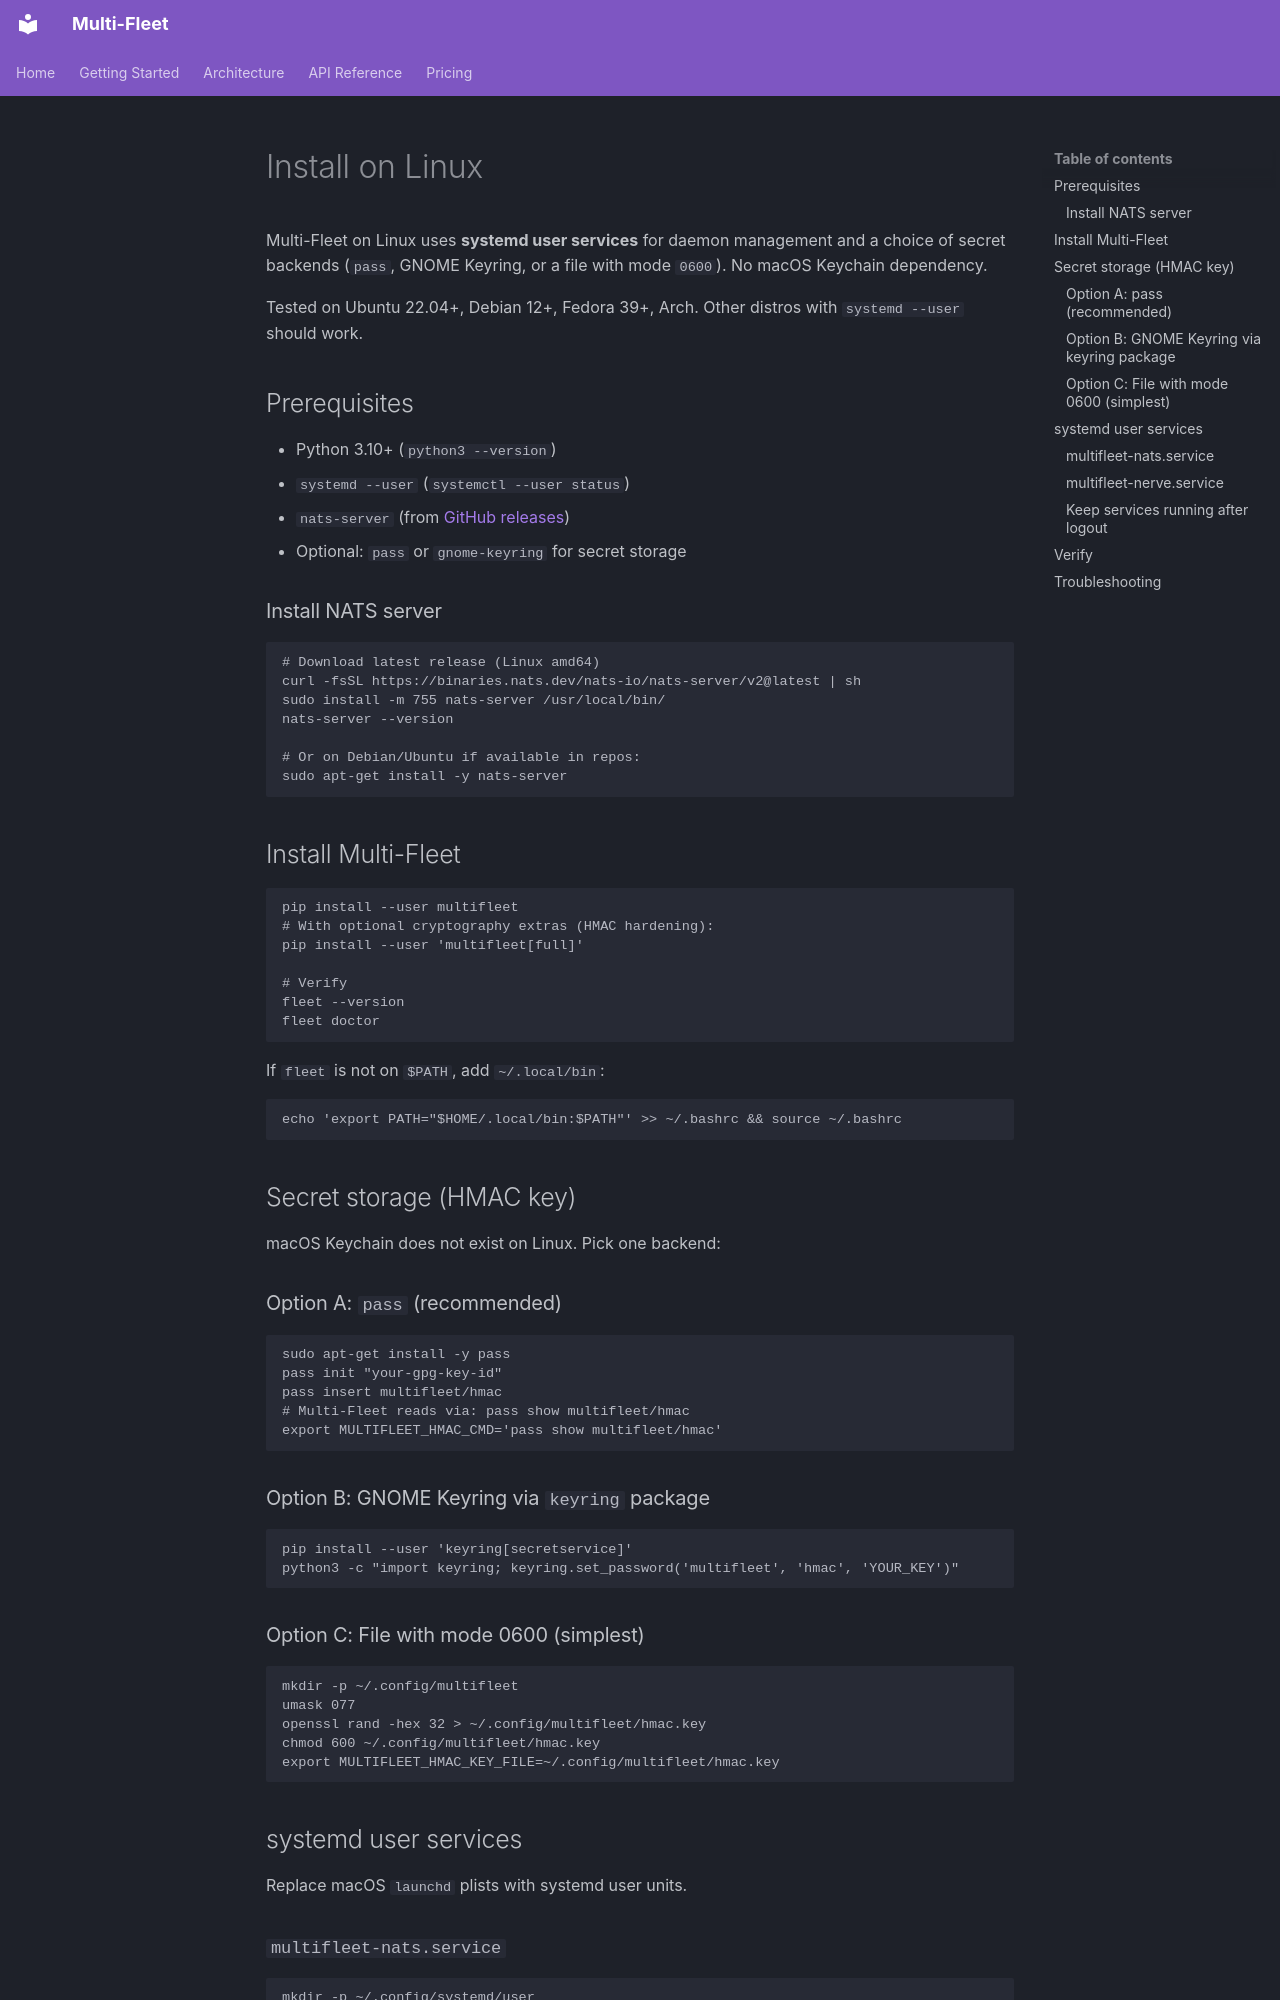

repository: supportersimulator/multi-fleet · page: install-linux/index.html · generator: mkdocs

# Install on Linux

Multi-Fleet on Linux uses **systemd user services** for daemon management and a choice of secret backends (`pass`, GNOME Keyring, or a file with mode `0600`). No macOS Keychain dependency.

Tested on Ubuntu 22.04+, Debian 12+, Fedora 39+, Arch. Other distros with `systemd --user` should work.

## Prerequisites

- Python 3.10+ (`python3 --version`)
- `systemd --user` (`systemctl --user status`)
- `nats-server` (from [GitHub releases](https://github.com/nats-io/nats-server/releases/latest))
- Optional: `pass` or `gnome-keyring` for secret storage

### Install NATS server

```bash
# Download latest release (Linux amd64)
curl -fsSL https://binaries.nats.dev/nats-io/nats-server/v2@latest | sh
sudo install -m 755 nats-server /usr/local/bin/
nats-server --version

# Or on Debian/Ubuntu if available in repos:
sudo apt-get install -y nats-server
```

## Install Multi-Fleet

```bash
pip install --user multifleet
# With optional cryptography extras (HMAC hardening):
pip install --user 'multifleet[full]'

# Verify
fleet --version
fleet doctor
```

If `fleet` is not on `$PATH`, add `~/.local/bin`:

```bash
echo 'export PATH="$HOME/.local/bin:$PATH"' >> ~/.bashrc && source ~/.bashrc
```

## Secret storage (HMAC key)

macOS Keychain does not exist on Linux. Pick one backend:

### Option A: `pass` (recommended)

```bash
sudo apt-get install -y pass
pass init "your-gpg-key-id"
pass insert multifleet/hmac
# Multi-Fleet reads via: pass show multifleet/hmac
export MULTIFLEET_HMAC_CMD='pass show multifleet/hmac'
```

### Option B: GNOME Keyring via `keyring` package

```bash
pip install --user 'keyring[secretservice]'
python3 -c "import keyring; keyring.set_password('multifleet', 'hmac', 'YOUR_KEY')"
```

### Option C: File with mode 0600 (simplest)

```bash
mkdir -p ~/.config/multifleet
umask 077
openssl rand -hex 32 > ~/.config/multifleet/hmac.key
chmod 600 ~/.config/multifleet/hmac.key
export MULTIFLEET_HMAC_KEY_FILE=~/.config/multifleet/hmac.key
```

## systemd user services

Replace macOS `launchd` plists with systemd user units.
